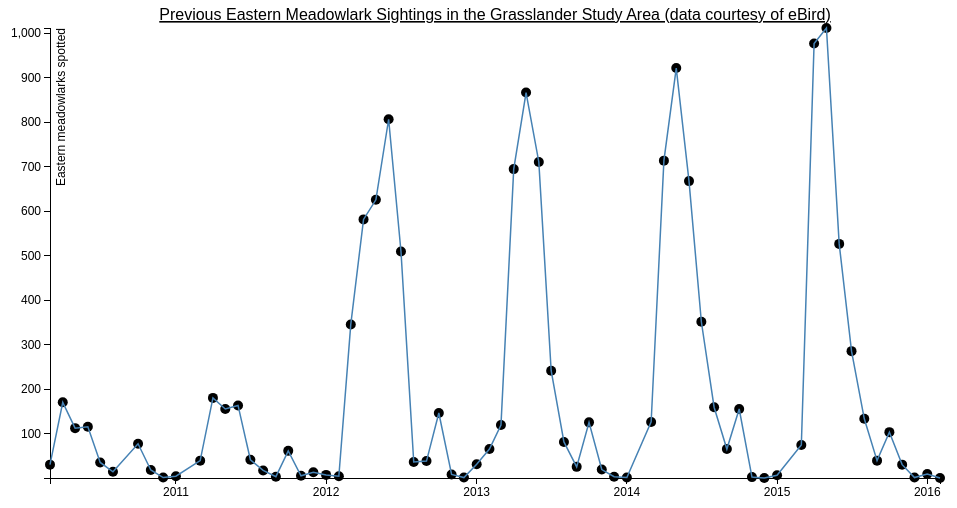
D3 v3 page, settled after 360 driven frames (6 s of simulated time); the page loaded 1 data file(s).



var margin = {top: 20, right: 20, bottom: 30, left: 50},
    width = 960 - margin.left - margin.right,
    height = 500 - margin.top - margin.bottom;

var formatDate = d3.time.format("%m/%y");

var x = d3.time.scale()
    .range([0, width]);

var y = d3.scale.linear()
    .range([height, 0]);

var xAxis = d3.svg.axis()
    .scale(x)
    .orient("bottom");

var yAxis = d3.svg.axis()
    .scale(y)
    .orient("left");

var line = d3.svg.line()
    .x(function(d) { return x(d.month_year); })
    .y(function(d) { return y(d.Sum_number_b); });

var svg = d3.select("body").append("svg")
    .attr("width", width + margin.left + margin.right)
    .attr("height", height + margin.top + margin.bottom)
  .append("g")
    .attr("transform", "translate(" + margin.left + "," + margin.top + ")");

var div = d3.select("body").append("div")   
    .attr("class", "tooltip")               
    .style("opacity", 0);	
	
d3.csv("e_mlark_monthly.csv", type, function(error, data) {
  if (error) throw error;

  x.domain(d3.extent(data, function(d) { return d.month_year; }));
  y.domain(d3.extent(data, function(d) { return d.Sum_number_b; }));
  
  svg.append("text")
		.attr("x", (width/2))
		.attr("y", 0 - (margin.top / 2.5))
		.attr("text-anchor", "middle")
		.style("font-size", "16px")
		.style("text-decoration", "underline")
		.text("Previous Eastern Meadowlark Sightings in the Grasslander Study Area (data courtesy of eBird)");

  svg.selectAll("dot")    
        .data(data)         
    .enter().append("circle")                               
        .attr("r", 5)       
        .attr("cx", function(d) { return x(d.month_year); })       
        .attr("cy", function(d) { return y(d.Sum_number_b); })     
        .on("mouseover", function(d) {      
            div.transition()        
                .duration(200)      
                .style("opacity", .9);      
            div .html(formatDate(d.month_year) + "<br/>"  + d.Sum_number_b)  
                .style("left", (d3.event.pageX) + "px")     
                .style("top", (d3.event.pageY - 28) + "px");    
            })                  
        .on("mouseout", function(d) {       
            div.transition()        
                .duration(500)      
                .style("opacity", 0);   
        });		
  
  svg.append("g")
      .attr("class", "x axis")
      .attr("transform", "translate(0," + height + ")")
      .call(xAxis);
	 
  svg.append("g")
      .attr("class", "y axis")
      .call(yAxis)
    .append("text")
      .attr("transform", "rotate(-90)")
      .attr("y", 6)
      .attr("dy", ".71em")
      .style("text-anchor", "end")
      .text("Eastern meadowlarks spotted");

  svg.append("path")
      .datum(data)
      .attr("class", "line")
      .attr("d", line);
});

function type(d) {
  d.month_year = formatDate.parse(d.month_year);
  d.Sum_number_b = +d.Sum_number_b;
  return d;
}



### data: e_mlark_monthly.csv
OID, month_year, Count_month_year, Sum_number_b, year
27, 3/10, 23, 31, 2010
33, 4/10, 101, 171, 2010
39, 5/10, 87, 113, 2010
45, 6/10, 38, 116, 2010
51, 7/10, 17, 36, 2010
57, 8/10, 11, 15, 2010
6, 10/10, 23, 78, 2010
12, 11/10, 11, 19, 2010
18, 12/10, 1, 2, 2010
0, 1/11, 1, 5, 2011
28, 3/11, 32, 40, 2011
34, 4/11, 109, 181, 2011
40, 5/11, 105, 156, 2011
46, 6/11, 77, 164, 2011
52, 7/11, 33, 42, 2011
58, 8/11, 14, 18, 2011
63, 9/11, 3, 4, 2011
7, 10/11, 18, 62, 2011
13, 11/11, 5, 6, 2011
19, 12/11, 10, 14, 2011
1, 1/12, 4, 8, 2012
24, 2/12, 3, 5, 2012
29, 3/12, 204, 346, 2012
35, 4/12, 301, 582, 2012
41, 5/12, 300, 626, 2012
47, 6/12, 286, 807, 2012
53, 7/12, 158, 510, 2012
59, 8/12, 22, 37, 2012
64, 9/12, 20, 39, 2012
8, 10/12, 48, 147, 2012
14, 11/12, 7, 9, 2012
20, 12/12, 2, 2, 2012
2, 1/13, 8, 32, 2013
25, 2/13, 15, 66, 2013
30, 3/13, 65, 120, 2013
36, 4/13, 381, 695, 2013
42, 5/13, 456, 867, 2013
48, 6/13, 319, 711, 2013
54, 7/13, 118, 242, 2013
60, 8/13, 41, 82, 2013
65, 9/13, 17, 26, 2013
9, 10/13, 49, 126, 2013
15, 11/13, 7, 20, 2013
21, 12/13, 4, 4, 2013
3, 1/14, 1, 2, 2014
31, 3/14, 71, 127, 2014
37, 4/14, 418, 714, 2014
43, 5/14, 494, 922, 2014
49, 6/14, 302, 668, 2014
55, 7/14, 161, 352, 2014
61, 8/14, 60, 160, 2014
66, 9/14, 33, 66, 2014
10, 10/14, 67, 156, 2014
16, 11/14, 3, 3, 2014
22, 12/14, 1, 1, 2014
4, 1/15, 5, 7, 2015
32, 3/15, 60, 75, 2015
38, 4/15, 579, 977, 2015
44, 5/15, 583, 1012, 2015
50, 6/15, 300, 527, 2015
... 8 more rows